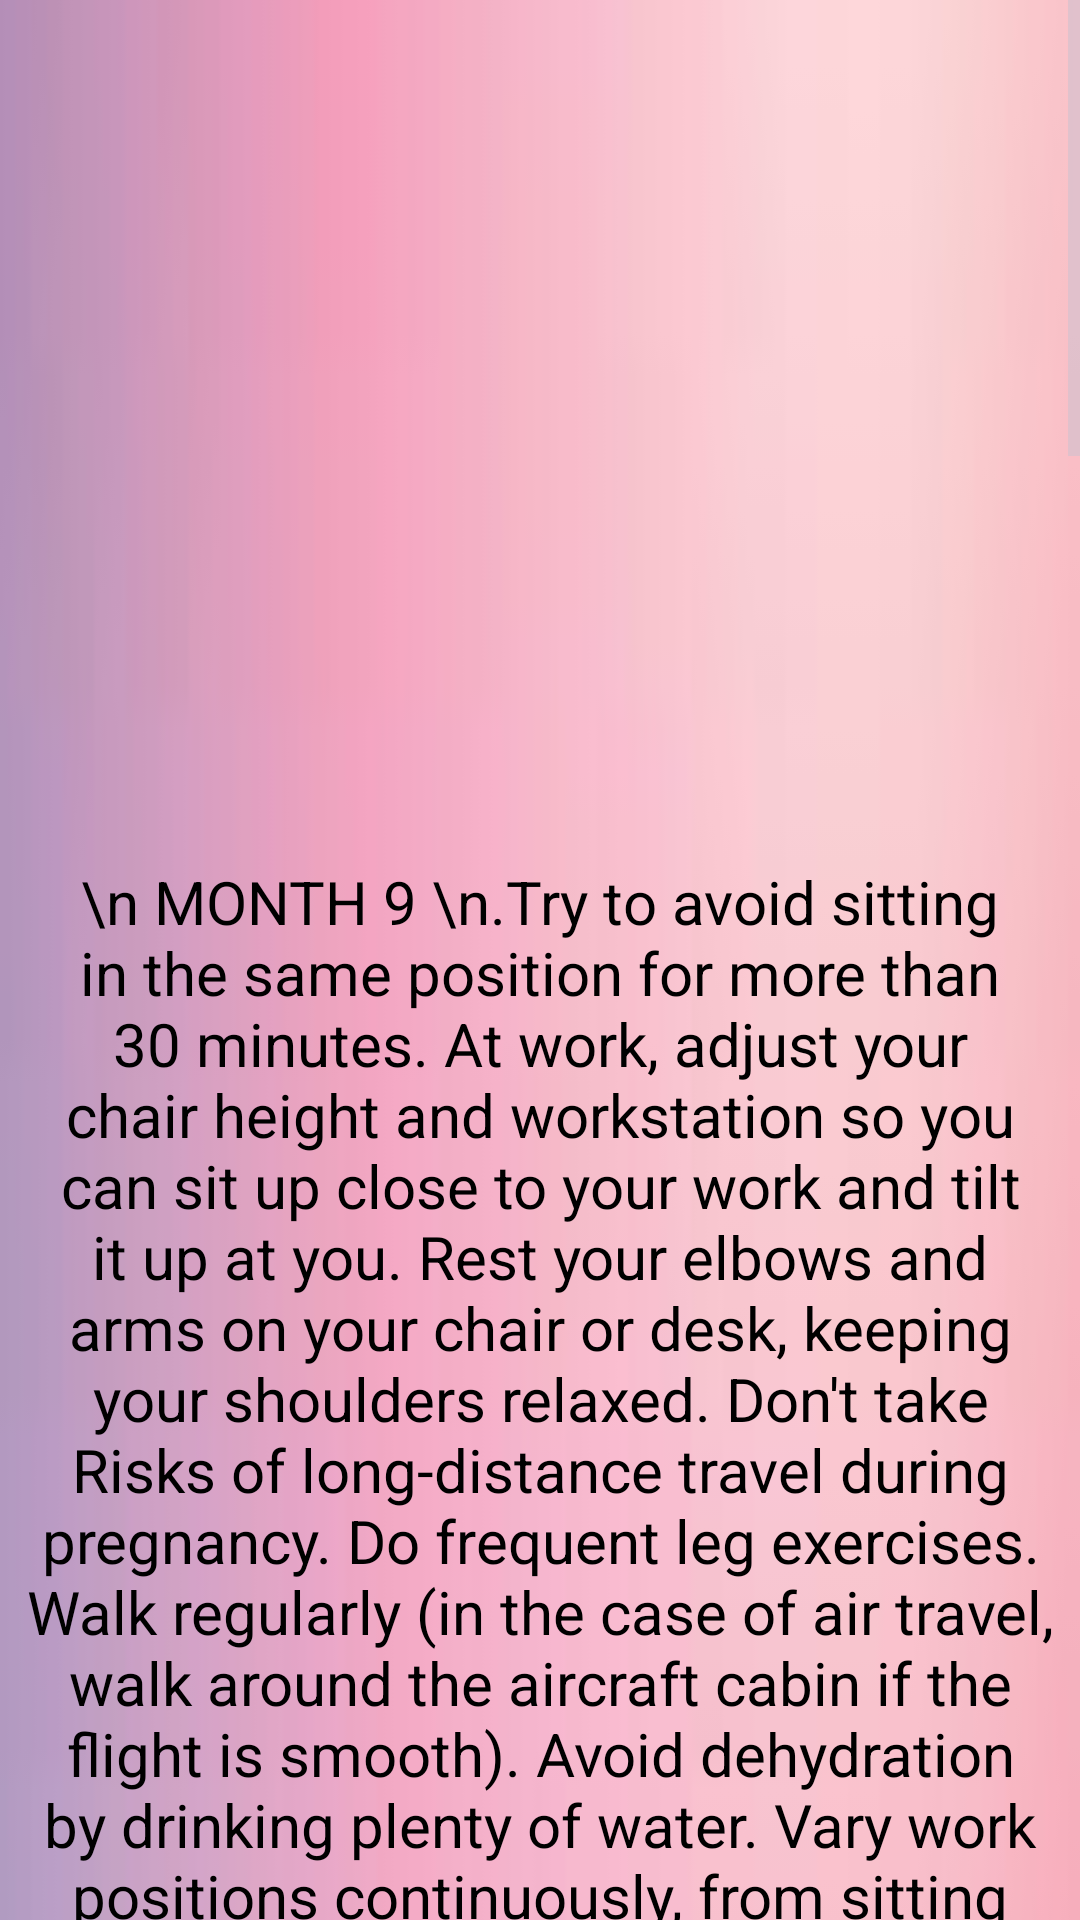

Android layout source for this screen:
<!-- AndroidManifest.xml: application theme Theme.Material3.Dark -->
<!-- res/layout/dn9.xml -->
<?xml version="1.0" encoding="utf-8"?>
<androidx.constraintlayout.widget.ConstraintLayout xmlns:android="http://schemas.android.com/apk/res/android"
    android:layout_width="match_parent"
    android:layout_height="match_parent"
    xmlns:app="http://schemas.android.com/apk/res-auto"
    xmlns:tools="http://schemas.android.com/tools"
    tools:context=".dn9">
    <ScrollView
        android:layout_width="match_parent"
        android:layout_height="match_parent">

        <LinearLayout
            android:layout_width="match_parent"
            android:layout_height="match_parent"
            android:background="@drawable/download"
            android:orientation="vertical"
            android:weightSum="10"
            app:layout_constraintBaseline_toBaselineOf="parent"
            tools:layout_editor_absoluteX="28dp">

            <ImageView
                android:layout_width="wrap_content"
                android:layout_height="287dp"
                android:layout_gravity="center_horizontal"
                android:src="@drawable/nutri">

            </ImageView>

            <TextView
                android:layout_width="344dp"
                android:layout_height="2410dp"
                android:layout_gravity="center_horizontal"
                android:text="\n MONTH 9 \n.Try to avoid sitting in the same position for more than 30 minutes. At work, adjust your chair height and workstation so you can sit up close to your work and tilt it up at you. Rest your elbows and arms on your chair or desk, keeping your shoulders relaxed.
Don't take Risks of long-distance travel during pregnancy.
Do frequent leg exercises.
Walk regularly (in the case of air travel, walk around the aircraft cabin if the flight is smooth).
Avoid dehydration by drinking plenty of water.
Vary work positions continuously, from sitting to standing and walking.
While sitting â€“ use small pillow or cushion to provide extra support for your back
Keep your hips and knees at a right angle when sitting (use a foot rest or stool, if needed). Your feet should be flat on the floor.
While sitting, point your feet in the same direction, with weight balanced evenly on both feet
Sleep on your left side with knees slightly bent with a pillow between your knees
Try simple stretches or any sort of movements to keep the blood flowing. (Contact a ReLiva expert for a customized stretching program as per your stage of pregnancy)
Try to practice relaxation techniques for stress free pregnancy.
While standing, hold your head up straight with your chin in. Keep shoulder blades back and your chest forward, knees straight, buttocks tucked in.

Which Foods Should You Eat in the Ninth Month?
Indulge in healthy and nutritious foods similar to those you had in the first and second trimester. But youâ€™ll need to eat bigger meals as your baby is putting on weight. Here are some foods you should include in the third-trimester pregnancy diet.

1. Fibre-Rich Foods
Include fresh vegetables, fruits, cereals, oats, bread and whole grains in your diet.

2. Calcium-Rich Foods
Calcium-rich foods are a must in the last stage of pregnancy. Your growing baby needs calcium for the development of strong bones. Cheese, yoghurt, lentils, almonds, leafy greens are good choices.

3. Iron-Rich Foods
Iron deficiency is a major problem faced by women in the third trimester. Even if you take iron supplements, your diet should be consist of iron-rich foods. Iron is available in raisins, broccoli, chicken, peas, berries, eggs, fish, etc.

IRON RICH FOODS
4. Foods With Vitamin C
Eat tomatoes, cauliflower, strawberries, broccoli, bell-peppers and oranges. These are not only high in vitamin C but are also good for your skin.



5. Folic Acid-Rich Foods
Folic acid is vital for your babys' growth, especially for spine development. If you don't take folic acid supplements, add foods like beans, green leafy vegetables, and chickpeas to your plate.

6. Foods With Vitamin A
Vitamin A is necessary for your babys' eyes and also helps your eye health. Foods like sweet potato, carrots, and spinach are full of Vitamin A.

Summing Up: Foods to Eat During the 9th Month of Pregnancy
Fresh fruits like strawberries, and oranges
Fresh veggies like tomatoes, cauliflower, beans, sweet potato, carrots, and peas
Oatmeal
Whole-grain foods
Dairy products like cheese, yoghurt, eggs, chicken, and fish
Lentils
Leafy greens like spinach
Dry fruits like raisins, and almonds
A balanced diet keeps common pregnancy symptoms like heartburn and constipation at bay. It also ensures the proper development of the fetus.
"

                android:textAlignment="center"
                android:textColor="@color/black"
                android:textSize="20dp" />
        </LinearLayout>
    </ScrollView>

</androidx.constraintlayout.widget.ConstraintLayout>
<!-- resources referenced by this layout -->
<resources>
  <!-- drawable download: jpg bitmap (drawable, 2869 bytes) -->
  <!-- not gathered from this repository: default colours our renderer supplied (Android Studio template values) -->
  <color name="black">#FF000000</color>
</resources>
